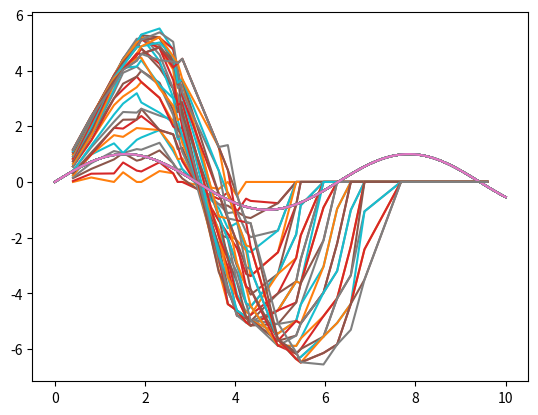

This chart was generated by the following Python code:
import matplotlib.pyplot as plt
import numpy as np
'''
35 weights
sample function at 100
training: 70, testing: 30
'''
def main():
    # X = np.linspace(0, 2 * np.pi, 100)
    X = np.linspace(0, 10, 100)
    Y = np.sin(X)
    training_data_idx = np.random.choice(len(X), size=70, replace=False)
    training_data = [[X[i], Y[i]] for i in training_data_idx]
    testing_data_idx = []
    for i in range(100):
        if i not in training_data_idx:
            testing_data_idx.append(i)
    testing_data = [[X[i], Y[i]] for i in testing_data_idx]
    weight = 35
    weight_arr = np.zeros(weight).tolist()
    epoch_count = 1
    num_epoch = 100
    window_size = 5
    overlap = 35
    learning_rate = 0.1
    data_over_epoch = []
    for o in range(1,overlap):
        while epoch_count <= num_epoch:

            pred_list = []
            error_list = []
            for i in range(70):
                cur = training_data[i][0]
                desire = training_data[i][1]
                
                associate_func = weight * (cur/window_size)
                lower = 0 if associate_func - (o/2) < 0 else associate_func - (o/2) 
                upper = weight-1 if associate_func + (o/2) > weight-1 else associate_func + (o/2) 
                # print(lower, upper)
                pred = 0
                for j in range(int(lower), int(upper)):
                    pred += weight_arr[j] * cur
                pred_list.append(pred)

                error = desire - pred
                error_list.append(error)
                # error correction
                corrected_val = error / overlap
                # update weights
                for i in range(int(lower), int(upper)):
                    weight_arr[i] += learning_rate * corrected_val
            
            data_over_epoch.append([pred, error, weight_arr])
            epoch_count += 1
        # testing
        error_list_testing = []
        pred_list_testing = []
        for i in range(30):
            cur = testing_data[i][0]
            desire = testing_data[i][1]
                
            associate_func = weight * (cur/window_size)
            lower = 0 if associate_func - (o/2) < 0 else associate_func - (o/2) 
            upper = weight-1 if associate_func + (o/2) > weight-1 else associate_func + (o/2) 

            pred = 0
            for j in range(int(lower), int(upper)):
                pred += weight_arr[j] * cur
            pred_list_testing.append(pred)

            error = desire - pred
            error_list_testing.append(error)

        plt.plot(X, Y)
        plt.plot([testing_data[i][0] for i in range(30)], pred_list_testing)
    plt.show()
if __name__ == '__main__':
    main()